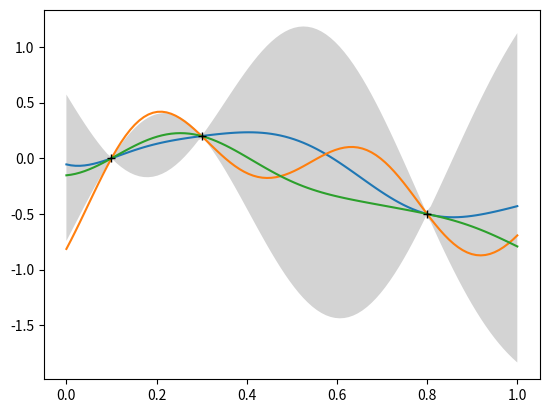

Write Python code to recreate this figure.
import numpy as np
import matplotlib.pyplot as plt

def kernal_function(type):
    def f(x, y):
        return {
            0: lambda x,y: x*y,
            1: lambda x,y: min(x,y),
            2: lambda x,y: np.exp(-10*((x-y)**2)),
            3: lambda x,y: np.exp(-10*abs(x-y)),
            4: lambda x,y: min(x,y)*(1-max(x,y)),
            5: lambda x,y: min(x,y)**2*(max(x,y)/2-min(x,y)/6)
        }[type](x,y)
    return f
    
kernal = kernal_function(type=2)

def cov(x, y):
    tmp = np.zeros((x.size, y.size))
    for i in range(x.size):
        for j in range(y.size):
            tmp[i, j] = kernal(x[i], y[j])
    return tmp
            

# parameters
num_sample = 3
n = 100
#noisy_std = 0.05

# sample locations
sample_points = np.linspace(0, 1, n)

# compute covariance of the sample locations
cov_samples = cov(sample_points, sample_points)

# data points
x = np.array([0.1, 0.3, 0.8])
y = np.array([0., 0.2, -0.5])

# compute mean and covariance conditioned on the data points
cov_mix = cov(sample_points, x)
precision_data = np.linalg.inv(cov(x, x)) #If with noise: +noisy_std**2 * np.eye(len(x))
mean_cond = cov_mix @ precision_data @ y.T
cov_cond = cov_samples - cov_mix @ precision_data @ cov_mix.T

# draw sample functions and plot them
f1, f2, f3 = np.random.multivariate_normal(mean_cond, cov_cond, num_sample)
plt.plot(sample_points, f1)
plt.plot(sample_points, f2)
plt.plot(sample_points, f3)

# plot data points
plt.plot(x, y, 'k+')

# plot uncertainty region
std = np.sqrt(cov_cond.diagonal())
plt.fill_between(sample_points, mean_cond - 2 * std, mean_cond + 2 * std, facecolor='lightgray')

plt.show()